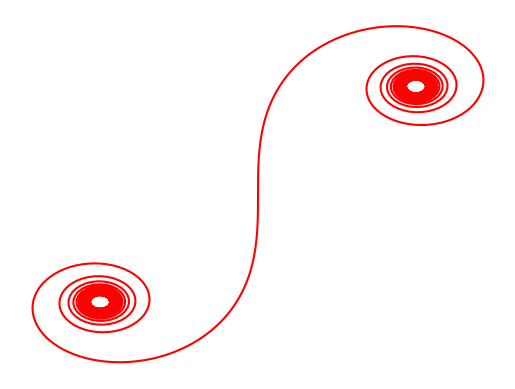

This figure's Python source:
##
# @package EulersSpiral
# Module for creating the parameteric curve that takes the path of a spiral in the complex plane

import matplotlib.pyplot as plt
import numpy as np
from math import *
from scipy.special import fresnel

##
# Module for creating the parameteric curve that takes the path of a spiral in the complex plane
# @todo transcibe this to the complex plains using identities 
# @todo find those identities
class EulersSpiral:
    def __init__ (self, resolution_in_time):
        self._resolution_in_time = resolution_in_time
        self.time = np.linspace(-10, 10, resolution_in_time)


    ##
    # Functions used to get all the points which ly on the curve
    def getValues(self):
        return fresnel(self.time)

    ##
    # Function used to plot the curve and show the output to the user using a
    # distinct color mapping
    # @param cmap is the colormapping supported my matplotlib
    def show_plot(self, cmap):
        fig = plt.figure()
        plt.plot(*fresnel(self.time), c = cmap)
        plt.axis('off')
        plt.show()



if __name__ == '__main__':
    eulersSpiral = EulersSpiral(1000)

    eulersSpiral.show_plot('Red')
